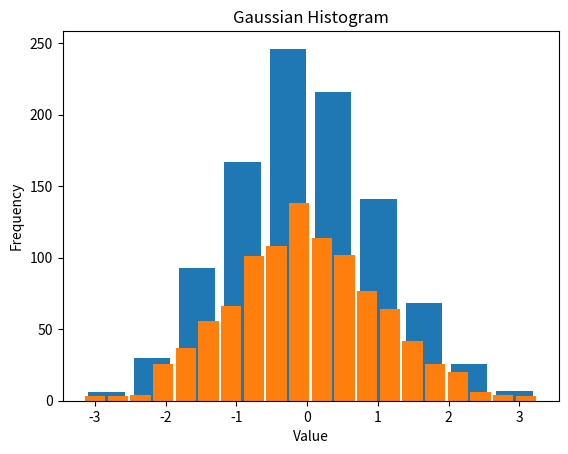

Write the Python code that produced this figure.
import matplotlib.pyplot as plt
from numpy.random import normal

gaussian_numbers = normal(size=1000)
counts, bins, bars = plt.hist(gaussian_numbers, bins=10, rwidth=0.8 )

print( gaussian_numbers )
print(counts, bins, bars)
plt.title("Gaussian Histogram")
plt.xlabel("Value")
plt.ylabel("Frequency")
plt.hist(gaussian_numbers, bins=20, rwidth=0.9)

plt.show()
